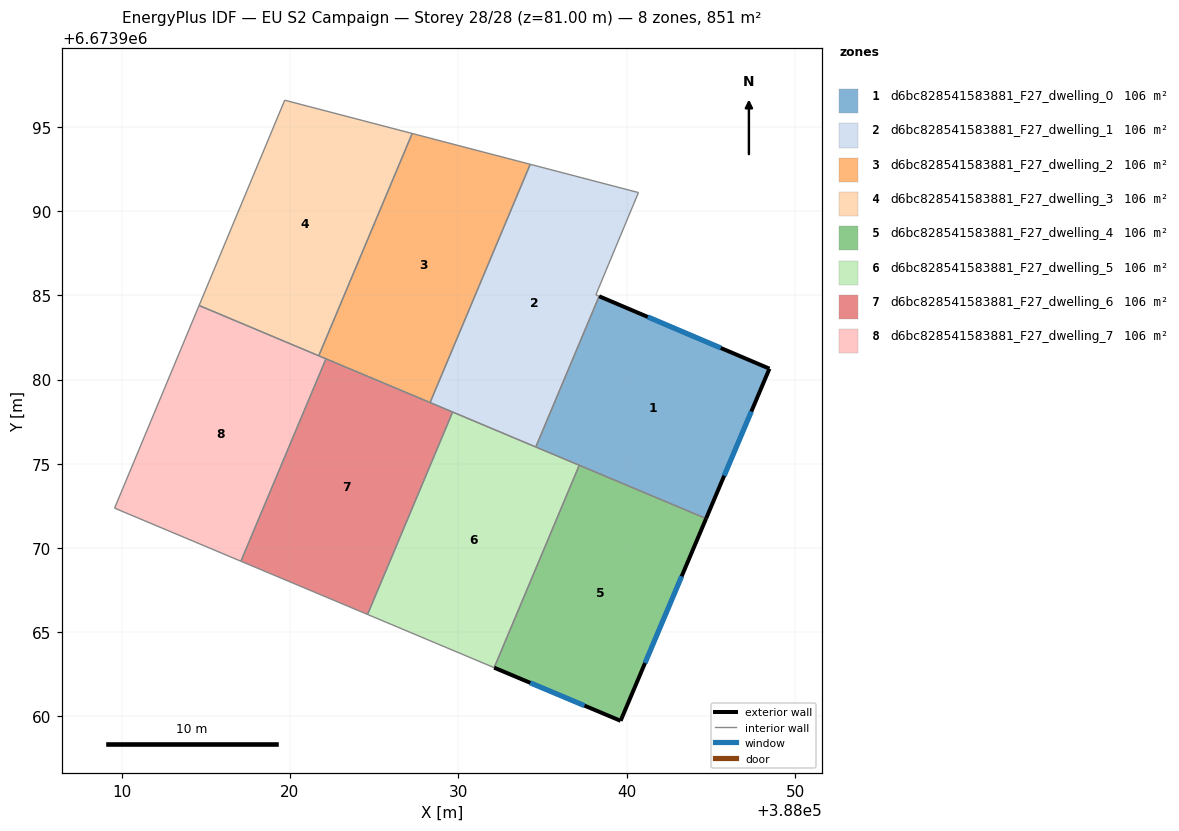
=== STOREY PLAN SPEC (per zone: floor XY polygon, exterior-wall plan segments, windows/doors) ===
zone 1: d6bc828541583881_F27_dwelling_0  (106.4 m²)
  floor: (388048.48, 6673980.64) (388044.72, 6673971.74) (388034.60, 6673975.99) (388038.36, 6673984.95)
  exterior wall: (388048.48, 6673980.64) – (388038.36, 6673984.95)  [11.0 m]
    window: (388045.59, 6673981.87) – (388041.25, 6673983.72)  [6.1 m²]
  exterior wall: (388044.72, 6673971.74) – (388048.48, 6673980.64)  [9.7 m]
    window: (388045.79, 6673974.28) – (388047.40, 6673978.10)  [5.3 m²]
  interior walls: 3
zone 2: d6bc828541583881_F27_dwelling_1  (106.4 m²)
  floor: (388040.70, 6673991.10) (388038.17, 6673985.03) (388038.36, 6673984.95) (388034.60, 6673975.99) (388028.32, 6673978.63) (388034.27, 6673992.78)
  interior walls: 6
zone 3: d6bc828541583881_F27_dwelling_2  (106.4 m²)
  floor: (388034.27, 6673992.78) (388028.32, 6673978.63) (388021.71, 6673981.41) (388027.26, 6673994.61)
  interior walls: 4
zone 4: d6bc828541583881_F27_dwelling_3  (106.4 m²)
  floor: (388027.26, 6673994.61) (388021.71, 6673981.41) (388014.60, 6673984.40) (388019.69, 6673996.59)
  interior walls: 4
zone 5: d6bc828541583881_F27_dwelling_4  (106.4 m²)
  floor: (388044.72, 6673971.74) (388039.64, 6673959.73) (388032.13, 6673962.88) (388037.18, 6673974.91)
  exterior wall: (388039.64, 6673959.73) – (388044.72, 6673971.74)  [13.0 m]
    window: (388041.09, 6673963.16) – (388043.27, 6673968.31)  [7.2 m²]
  exterior wall: (388032.13, 6673962.88) – (388039.64, 6673959.73)  [8.1 m]
    window: (388034.27, 6673961.98) – (388037.49, 6673960.63)  [4.5 m²]
  interior walls: 2
zone 6: d6bc828541583881_F27_dwelling_5  (106.4 m²)
  floor: (388037.18, 6673974.91) (388032.13, 6673962.88) (388024.61, 6673966.04) (388029.66, 6673978.07)
  interior walls: 5
zone 7: d6bc828541583881_F27_dwelling_6  (106.4 m²)
  floor: (388029.66, 6673978.07) (388024.61, 6673966.04) (388017.09, 6673969.21) (388022.14, 6673981.23)
  interior walls: 4
zone 8: d6bc828541583881_F27_dwelling_7  (106.4 m²)
  floor: (388022.14, 6673981.23) (388017.09, 6673969.21) (388009.58, 6673972.36) (388014.60, 6673984.40)
  interior walls: 4

=== DERIVED (storey summary) ===
Building: EU S2 Campaign
Storey: 28 of 28  (floor level z = 81.00 m)
Storey gross floor area: 851.2 m²
Zones on this storey: 8
  - d6bc828541583881_F27_dwelling_0: floor 106.4 m²; exterior wall 20.7 m (62.0 m²); 2 window(s) 11.4 m²; WWR 18.4%
  - d6bc828541583881_F27_dwelling_1: floor 106.4 m²
  - d6bc828541583881_F27_dwelling_2: floor 106.4 m²
  - d6bc828541583881_F27_dwelling_3: floor 106.4 m²
  - d6bc828541583881_F27_dwelling_4: floor 106.4 m²; exterior wall 21.2 m (63.6 m²); 2 window(s) 11.7 m²; WWR 18.4%
  - d6bc828541583881_F27_dwelling_5: floor 106.4 m²
  - d6bc828541583881_F27_dwelling_6: floor 106.4 m²
  - d6bc828541583881_F27_dwelling_7: floor 106.4 m²
Zone adjacency (shared interzone walls):
  - d6bc828541583881_F27_dwelling_0 ↔ d6bc828541583881_F27_dwelling_1
  - d6bc828541583881_F27_dwelling_0 ↔ d6bc828541583881_F27_dwelling_4
  - d6bc828541583881_F27_dwelling_0 ↔ d6bc828541583881_F27_dwelling_5
  - d6bc828541583881_F27_dwelling_1 ↔ d6bc828541583881_F27_dwelling_2
  - d6bc828541583881_F27_dwelling_2 ↔ d6bc828541583881_F27_dwelling_3
  - d6bc828541583881_F27_dwelling_4 ↔ d6bc828541583881_F27_dwelling_5
  - d6bc828541583881_F27_dwelling_5 ↔ d6bc828541583881_F27_dwelling_6
  - d6bc828541583881_F27_dwelling_6 ↔ d6bc828541583881_F27_dwelling_7